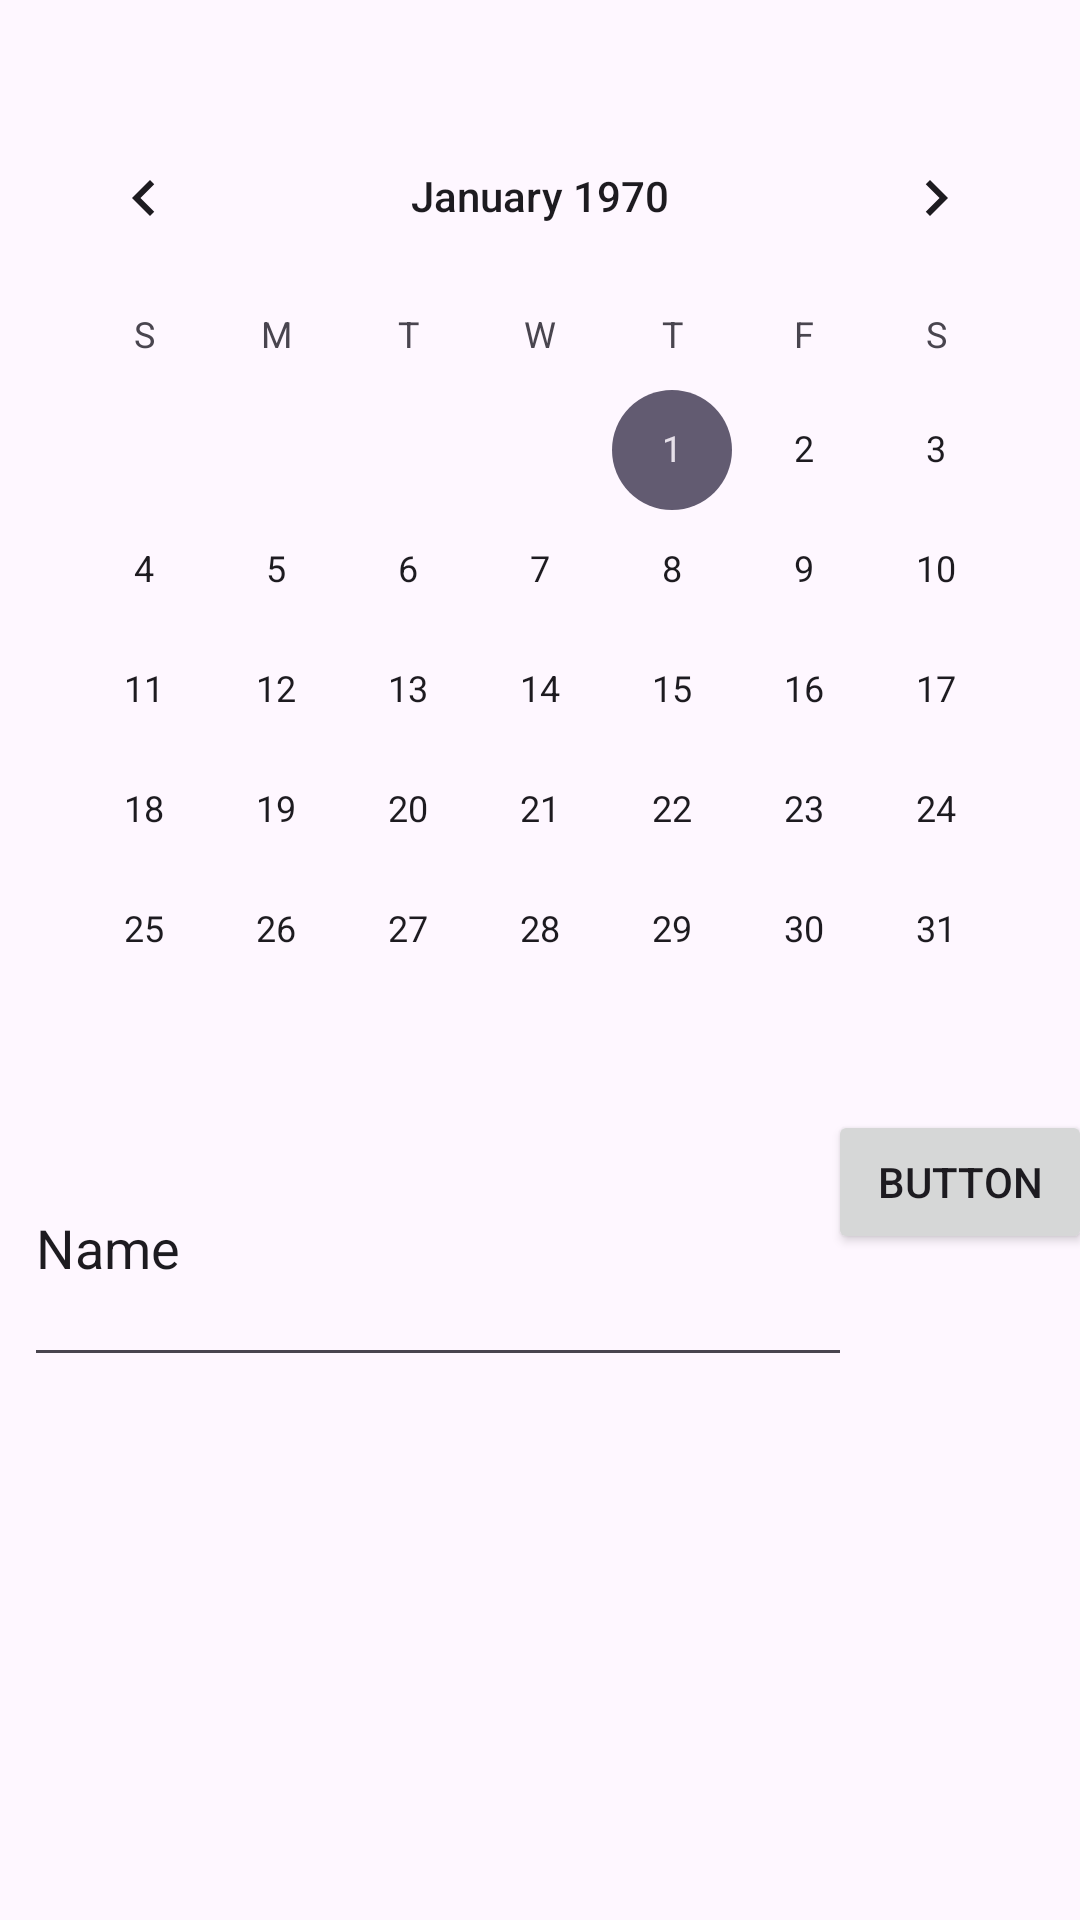

Here is an Android app screen rendered from its layout file. Give the layout XML and the strings, colors and styles it references.
<!-- AndroidManifest.xml: application theme Theme.ProjectMIREA -->
<!-- res/layout/calendar.xml -->
<?xml version="1.0" encoding="utf-8"?>
<androidx.constraintlayout.widget.ConstraintLayout xmlns:android="http://schemas.android.com/apk/res/android"
    xmlns:app="http://schemas.android.com/apk/res-auto"
    xmlns:tools="http://schemas.android.com/tools"
    android:id="@+id/main"
    android:layout_width="match_parent"
    android:layout_height="match_parent"
    tools:context=".CalendarActivity"
    tools:ignore="VisualLintBounds">

    <CalendarView
        android:id="@+id/calendarView"
        android:layout_width="wrap_content"
        android:layout_height="wrap_content"
        android:layout_marginTop="32dp"
        app:layout_constraintEnd_toEndOf="parent"
        app:layout_constraintStart_toStartOf="parent"
        app:layout_constraintTop_toTopOf="parent" />

    <EditText
        android:id="@+id/titleEditText"
        android:layout_width="276dp"
        android:layout_height="89dp"
        android:layout_marginStart="8dp"
        android:ems="10"
        android:inputType="text"
        android:minHeight="48dp"
        android:text="Name"
        app:layout_constraintStart_toStartOf="parent"
        app:layout_constraintTop_toBottomOf="@+id/calendarView" />

    <Button
        android:id="@+id/savebutton"
        android:layout_width="wrap_content"
        android:layout_height="wrap_content"
        android:layout_marginEnd="4dp"
        android:text="Button"
        app:layout_constraintEnd_toEndOf="parent"
        app:layout_constraintStart_toEndOf="@+id/titleEditText"
        app:layout_constraintTop_toBottomOf="@+id/calendarView" />

    <ListView
        android:id="@+id/reminedrList"
        android:layout_width="377dp"
        android:layout_height="292dp"
        android:layout_marginStart="16dp"
        android:layout_marginTop="20dp"
        app:layout_constraintStart_toStartOf="parent"
        app:layout_constraintTop_toBottomOf="@+id/titleEditText" />
</androidx.constraintlayout.widget.ConstraintLayout>
<!-- resources referenced by this layout -->
<resources>
  <style name="Theme.ProjectMIREA" parent="Base.Theme.ProjectMIREA" />
  <style name="Base.Theme.ProjectMIREA" parent="Theme.Material3.DayNight.NoActionBar">
          
          
      </style>
</resources>
